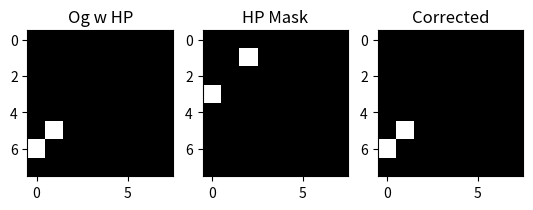

This chart was generated by the following Python code:
import numpy as np

def identify_hot_pixels(dcr_map: np.ndarray, threshold: float = 30.0) -> np.ndarray:
    """
    Identify hot pixels from DCR calibration
    
    Args:
        dcr_map: Dark count rate map [H, W]
        threshold: DCR threshold (counts per second)
        
    Returns:
        Binary mask [H, W] where True = hot pixel
    """
    return dcr_map > threshold


def precompute_k_valid_neighbors(hot_pixel_mask: np.ndarray,
                              cfa_pattern: np.ndarray,
                              k: int = 3) -> dict:
    """
    For each hot pixel, find k-nearest non-hot pixels with same color.
    NOTE: This fn assumes CFA pattern to be bayer. 
    RGBW pattern from the paper is not supported as the color sensor employs a regular Bayer pattern.
    
    Args:
        hot_pixel_mask: Binary mask of hot pixels [H, W]
        cfa_pattern: CFA pattern [H, W] where 0=R, 1=G, 2=B
        k: Number of neighbors
        
    Returns:
        Dict mapping (y,x) -> list of (neighbor_y, neighbor_x) coordinates
    """
    from scipy.spatial import cKDTree
    
    neighbor_dict = {}
    H, W = hot_pixel_mask.shape
    
    # For each color channel
    for color in range(3):
        # Find hot pixels of this color
        hot_of_color = hot_pixel_mask & (cfa_pattern == color)

        # Find non-hot pixels of this color
        non_hot_of_color = (~hot_pixel_mask) & (cfa_pattern == color)
        
        if not hot_of_color.any() or not non_hot_of_color.any():
            continue
        
        # Build KDTree of non-hot pixels
        non_hot_coords = np.argwhere(non_hot_of_color)
        tree = cKDTree(non_hot_coords)
        
        # Query k-nearest for each hot pixel
        hot_coords = np.argwhere(hot_of_color)
        _, indices = tree.query(hot_coords, k=k)
        
        for i, (hy, hx) in enumerate(hot_coords):
            neighbor_coords = non_hot_coords[indices[i]]
            neighbor_dict[(hy, hx)] = [tuple(coord) for coord in neighbor_coords]
    
    return neighbor_dict


def correct_hot_pixels(imbs: np.ndarray,
                      neighbor_dict: dict,
                      seed: int = 0) -> np.ndarray:
    """
    Correct hot pixels by random replacement
    
    Args:
        imbs: Binary image sequence [H, W, T]
        neighbor_dict: Pre-computed neighbor lists
        seed: Random seed
        
    Returns:
        Corrected binary images [H, W, T]
    """
    rng = np.random.RandomState(seed)
    corrected = imbs.copy()
    
    for (y, x), neighbors in neighbor_dict.items():
        for t in range(imbs.shape[2]):
            # Randomly select one neighbor
            ny, nx = neighbors[rng.randint(len(neighbors))]
            # Replace with neighbor value
            corrected[y, x, t] = imbs[ny, nx, t]
    
    return corrected


if __name__ == "__main__":
    ### Test:
    H, W = 8, 8
    hot_mask = np.random.rand(H, W) > 0.97  # 3% hot pixels

    # Create dummy CFA
    cfa = np.mod(np.arange(H*W).reshape(H,W), 3)

    # Test neighbor finding
    neighbors = precompute_k_valid_neighbors(hot_mask, cfa, k=3)
    # assert all(len(v) == 3 for v in neighbors.values())

    # Test correction
    imbs = np.random.rand(H, W, 100) > 0.90
    corrected = correct_hot_pixels(imbs, neighbors)
    
    import matplotlib.pyplot as plt
    plt.subplot(1, 3, 1)
    plt.title("Og w HP")
    plt.imshow(imbs[:, :, 0], cmap='gray')
    plt.subplot(1, 3, 2)
    plt.title("HP Mask")
    plt.imshow(hot_mask, cmap='gray')
    plt.subplot(1, 3, 3)
    plt.title("Corrected")
    plt.imshow(corrected[:, :, 0], cmap='gray')
    plt.savefig("hot_pixel_correction_test.png")